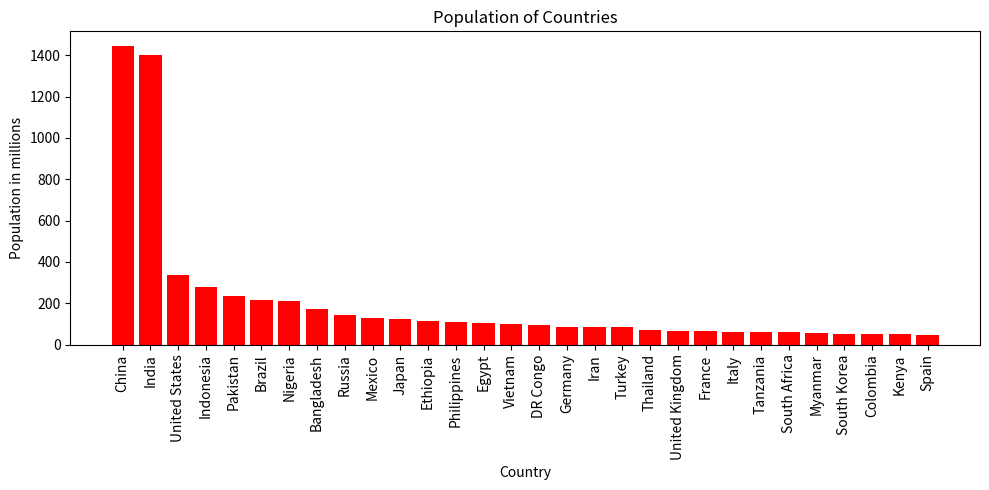

Python code for this plot:
import matplotlib.pyplot as plt

countries = [
    "China", "India", "United States", "Indonesia", "Pakistan", 
    "Brazil", "Nigeria", "Bangladesh", "Russia", "Mexico", 
    "Japan", "Ethiopia", "Philippines", "Egypt", "Vietnam", 
    "DR Congo", "Germany", "Iran", "Turkey", "Thailand", 
    "United Kingdom", "France", "Italy", "Tanzania", "South Africa", 
    "Myanmar", "South Korea", "Colombia", "Kenya", "Spain"
]

populations = [
    1444, 1400, 335, 279, 234, 
    215, 211, 171, 145, 130, 
    126, 115, 111, 106, 99, 
    94, 84, 84, 84, 70, 
    67, 65, 60, 60, 60, 
    55, 52, 51, 50, 47
]

plt.figure(figsize=(10, 5))
plt.bar(countries, populations, color='red')

plt.xticks(rotation=90)

plt.xlabel('Country')
plt.ylabel('Population in millions')
plt.title('Population of Countries')

plt.tight_layout()
plt.show()